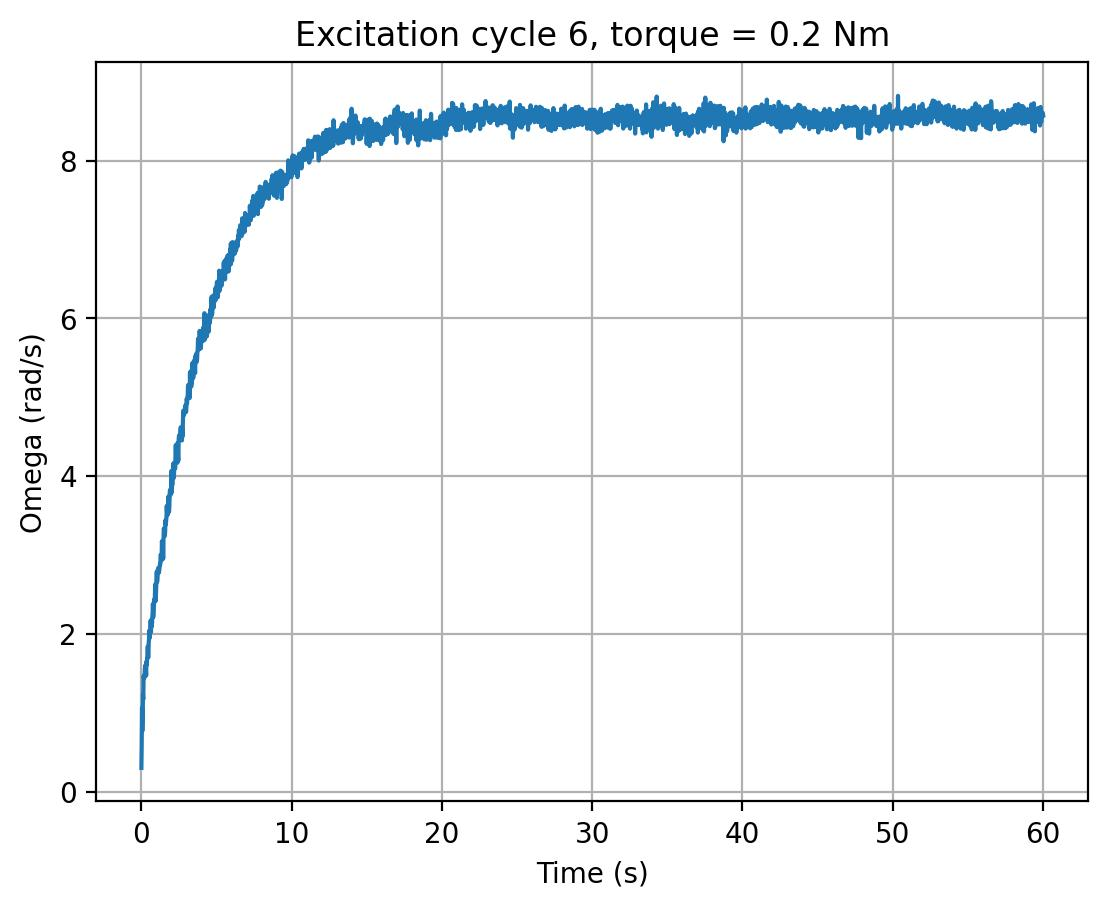

Source data for this figure (header and first rows):
cycle, time_s, omega_rad_s, torque_input
6, 0.0, 0.3008, 0.2
6, 0.02026, 0.5942, 0.2
6, 0.04141, 1.065, 0.2
6, 0.06265, 0.7674, 0.2
6, 0.08384, 0.9151, 0.2
6, 0.1051, 1.232, 0.2
6, 0.1262, 1.168, 0.2
6, 0.1473, 1.468, 0.2
6, 0.1683, 1.443, 0.2
6, 0.1895, 1.443, 0.2
6, 0.2107, 1.471, 0.2
6, 0.2317, 1.564, 0.2
6, 0.2529, 1.593, 0.2
6, 0.2745, 1.605, 0.2
6, 0.2956, 1.553, 0.2
6, 0.3168, 1.47, 0.2
6, 0.3383, 1.649, 0.2
6, 0.3595, 1.607, 0.2
6, 0.3806, 1.692, 0.2
6, 0.402, 1.724, 0.2
6, 0.4236, 1.841, 0.2
6, 0.4448, 1.699, 0.2
6, 0.4662, 1.704, 0.2
6, 0.4875, 1.886, 0.2
6, 0.509, 1.949, 0.2
6, 0.5304, 2.042, 0.2
6, 0.5518, 1.946, 0.2
6, 0.5729, 2.017, 0.2
6, 0.5943, 2.017, 0.2
6, 0.6159, 2.169, 0.2
6, 0.6373, 2.021, 0.2
6, 0.6589, 2.172, 0.2
6, 0.6803, 2.09, 0.2
6, 0.7019, 2.102, 0.2
6, 0.7232, 2.211, 0.2
6, 0.7446, 2.251, 0.2
6, 0.7662, 2.38, 0.2
6, 0.7876, 2.21, 0.2
6, 0.809, 2.277, 0.2
6, 0.8304, 2.372, 0.2
6, 0.8518, 2.434, 0.2
6, 0.873, 2.43, 0.2
6, 0.8943, 2.455, 0.2
6, 0.9159, 2.626, 0.2
6, 0.9372, 2.412, 0.2
6, 0.9585, 2.441, 0.2
6, 0.9801, 2.564, 0.2
6, 1.002, 2.715, 0.2
6, 1.023, 2.789, 0.2
6, 1.044, 2.657, 0.2
6, 1.066, 2.693, 0.2
6, 1.087, 2.756, 0.2
6, 1.109, 2.832, 0.2
6, 1.13, 2.772, 0.2
6, 1.152, 2.786, 0.2
6, 1.173, 2.781, 0.2
6, 1.194, 2.814, 0.2
6, 1.215, 2.855, 0.2
6, 1.236, 2.886, 0.2
6, 1.257, 2.878, 0.2
... 2,745 more rows
